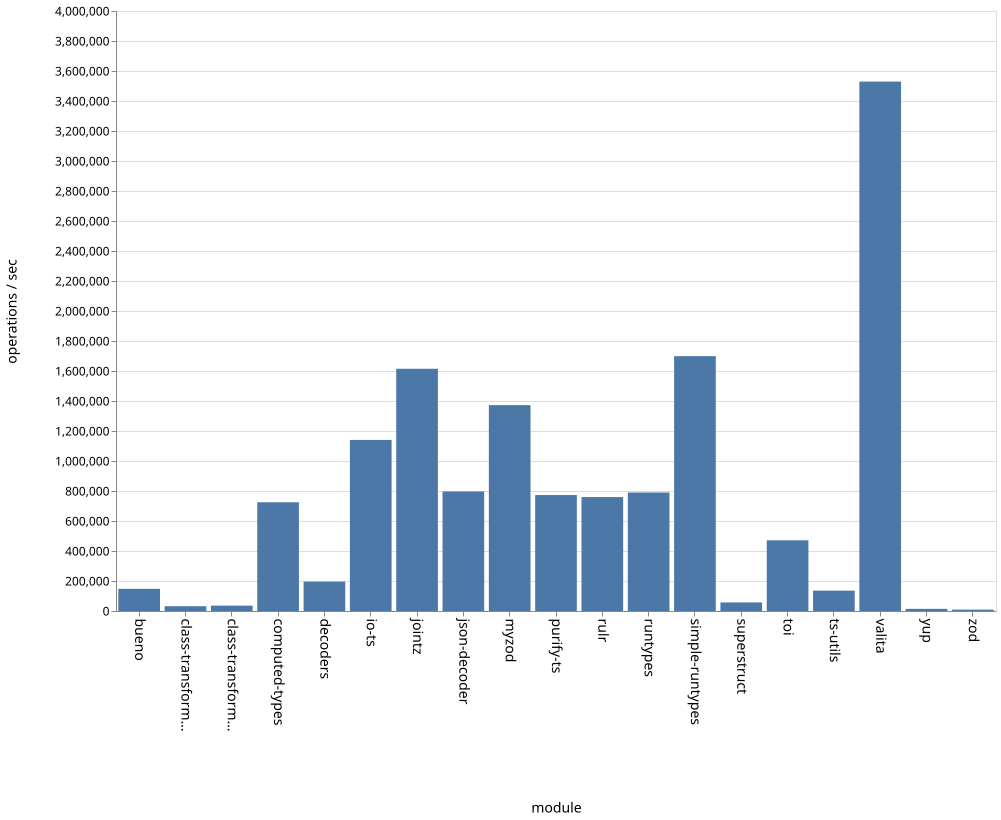

Source data for this figure (header and first rows):
name, ops
bueno, 147740
class-transformer-validator-async, 31761
class-transformer-validator-sync, 35918
computed-types, 724856
decoders, 196103
io-ts, 1140447
jointz, 1614884
json-decoder, 797067
myzod, 1372524
purify-ts, 773038
rulr, 759566
runtypes, 790119
simple-runtypes, 1698977
superstruct, 57148
toi, 471287
ts-utils, 135866
valita, 3529278
yup, 14297
zod, 9099
